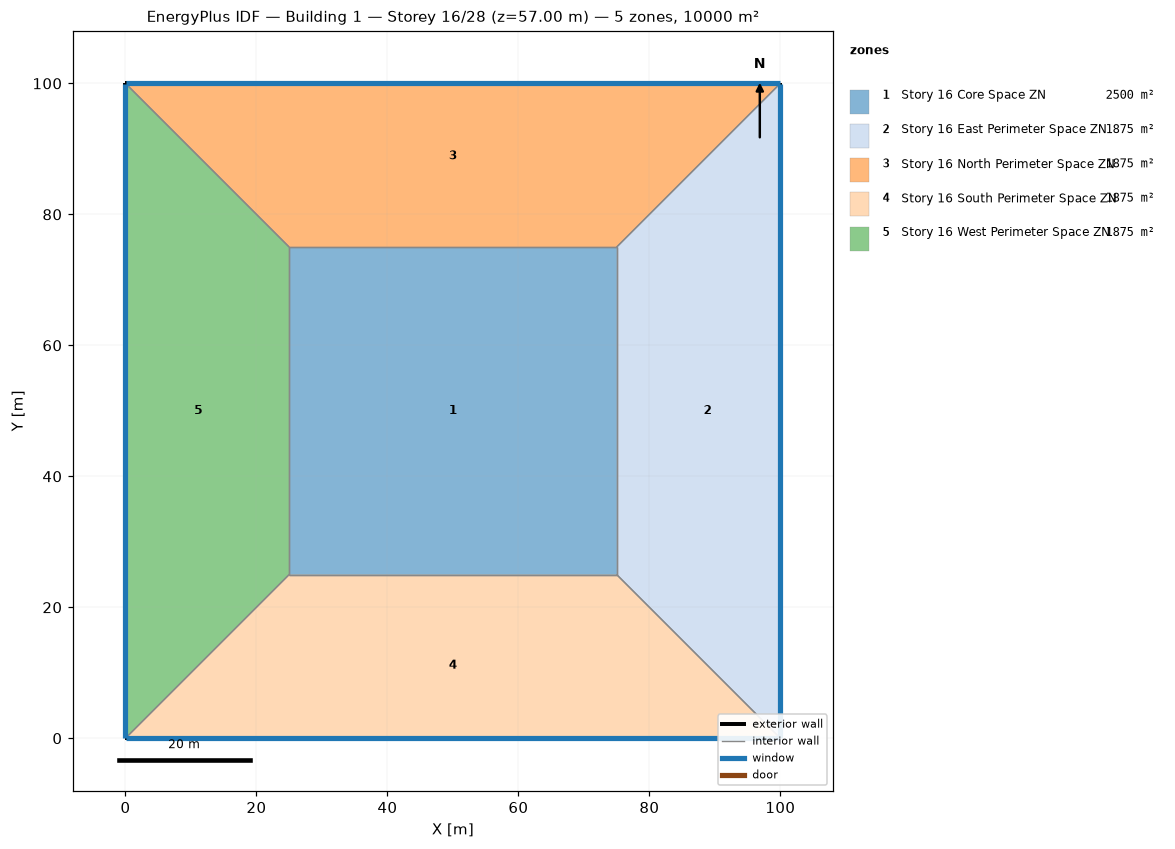
=== STOREY PLAN SPEC (per zone: floor XY polygon, exterior-wall plan segments, windows/doors) ===
zone 1: Story 16 Core Space ZN  (2500.0 m²)
  floor: (25.00, 25.00) (25.00, 75.00) (75.00, 75.00) (75.00, 25.00)
  interior walls: 4
zone 2: Story 16 East Perimeter Space ZN  (1875.0 m²)
  floor: (100.00, 100.00) (100.00, 0.00) (75.00, 25.00) (75.00, 75.00)
  exterior wall: (100.00, 0.00) – (100.00, 100.00)  [100.0 m]
    window: (100.00, 0.03) – (100.00, 99.97)  [95.0 m²]
  interior walls: 3
zone 3: Story 16 North Perimeter Space ZN  (1875.0 m²)
  floor: (0.00, 100.00) (100.00, 100.00) (75.00, 75.00) (25.00, 75.00)
  exterior wall: (100.00, 100.00) – (0.00, 100.00)  [100.0 m]
    window: (99.97, 100.00) – (0.03, 100.00)  [95.0 m²]
  interior walls: 3
zone 4: Story 16 South Perimeter Space ZN  (1875.0 m²)
  floor: (100.00, 0.00) (0.00, 0.00) (25.00, 25.00) (75.00, 25.00)
  exterior wall: (0.00, 0.00) – (100.00, 0.00)  [100.0 m]
    window: (0.03, 0.00) – (99.97, 0.00)  [95.0 m²]
  interior walls: 3
zone 5: Story 16 West Perimeter Space ZN  (1875.0 m²)
  floor: (0.00, 0.00) (0.00, 100.00) (25.00, 75.00) (25.00, 25.00)
  exterior wall: (0.00, 100.00) – (0.00, 0.00)  [100.0 m]
    window: (0.00, 99.97) – (0.00, 0.03)  [95.0 m²]
  interior walls: 3

=== DERIVED (storey summary) ===
Building: Building 1
Storey: 16 of 28  (floor level z = 57.00 m)
Storey gross floor area: 10000.0 m²
Zones on this storey: 5
  - Story 16 Core Space ZN: floor 2500.0 m²
  - Story 16 East Perimeter Space ZN: floor 1875.0 m²; exterior wall 100.0 m (380.0 m²); 1 window(s) 95.0 m²; WWR 25.0%
  - Story 16 North Perimeter Space ZN: floor 1875.0 m²; exterior wall 100.0 m (380.0 m²); 1 window(s) 95.0 m²; WWR 25.0%
  - Story 16 South Perimeter Space ZN: floor 1875.0 m²; exterior wall 100.0 m (380.0 m²); 1 window(s) 95.0 m²; WWR 25.0%
  - Story 16 West Perimeter Space ZN: floor 1875.0 m²; exterior wall 100.0 m (380.0 m²); 1 window(s) 95.0 m²; WWR 25.0%
Zone adjacency (shared interzone walls):
  - Story 16 Core Space ZN ↔ Story 16 East Perimeter Space ZN
  - Story 16 Core Space ZN ↔ Story 16 North Perimeter Space ZN
  - Story 16 Core Space ZN ↔ Story 16 South Perimeter Space ZN
  - Story 16 Core Space ZN ↔ Story 16 West Perimeter Space ZN
  - Story 16 East Perimeter Space ZN ↔ Story 16 North Perimeter Space ZN
  - Story 16 East Perimeter Space ZN ↔ Story 16 South Perimeter Space ZN
  - Story 16 North Perimeter Space ZN ↔ Story 16 West Perimeter Space ZN
  - Story 16 South Perimeter Space ZN ↔ Story 16 West Perimeter Space ZN